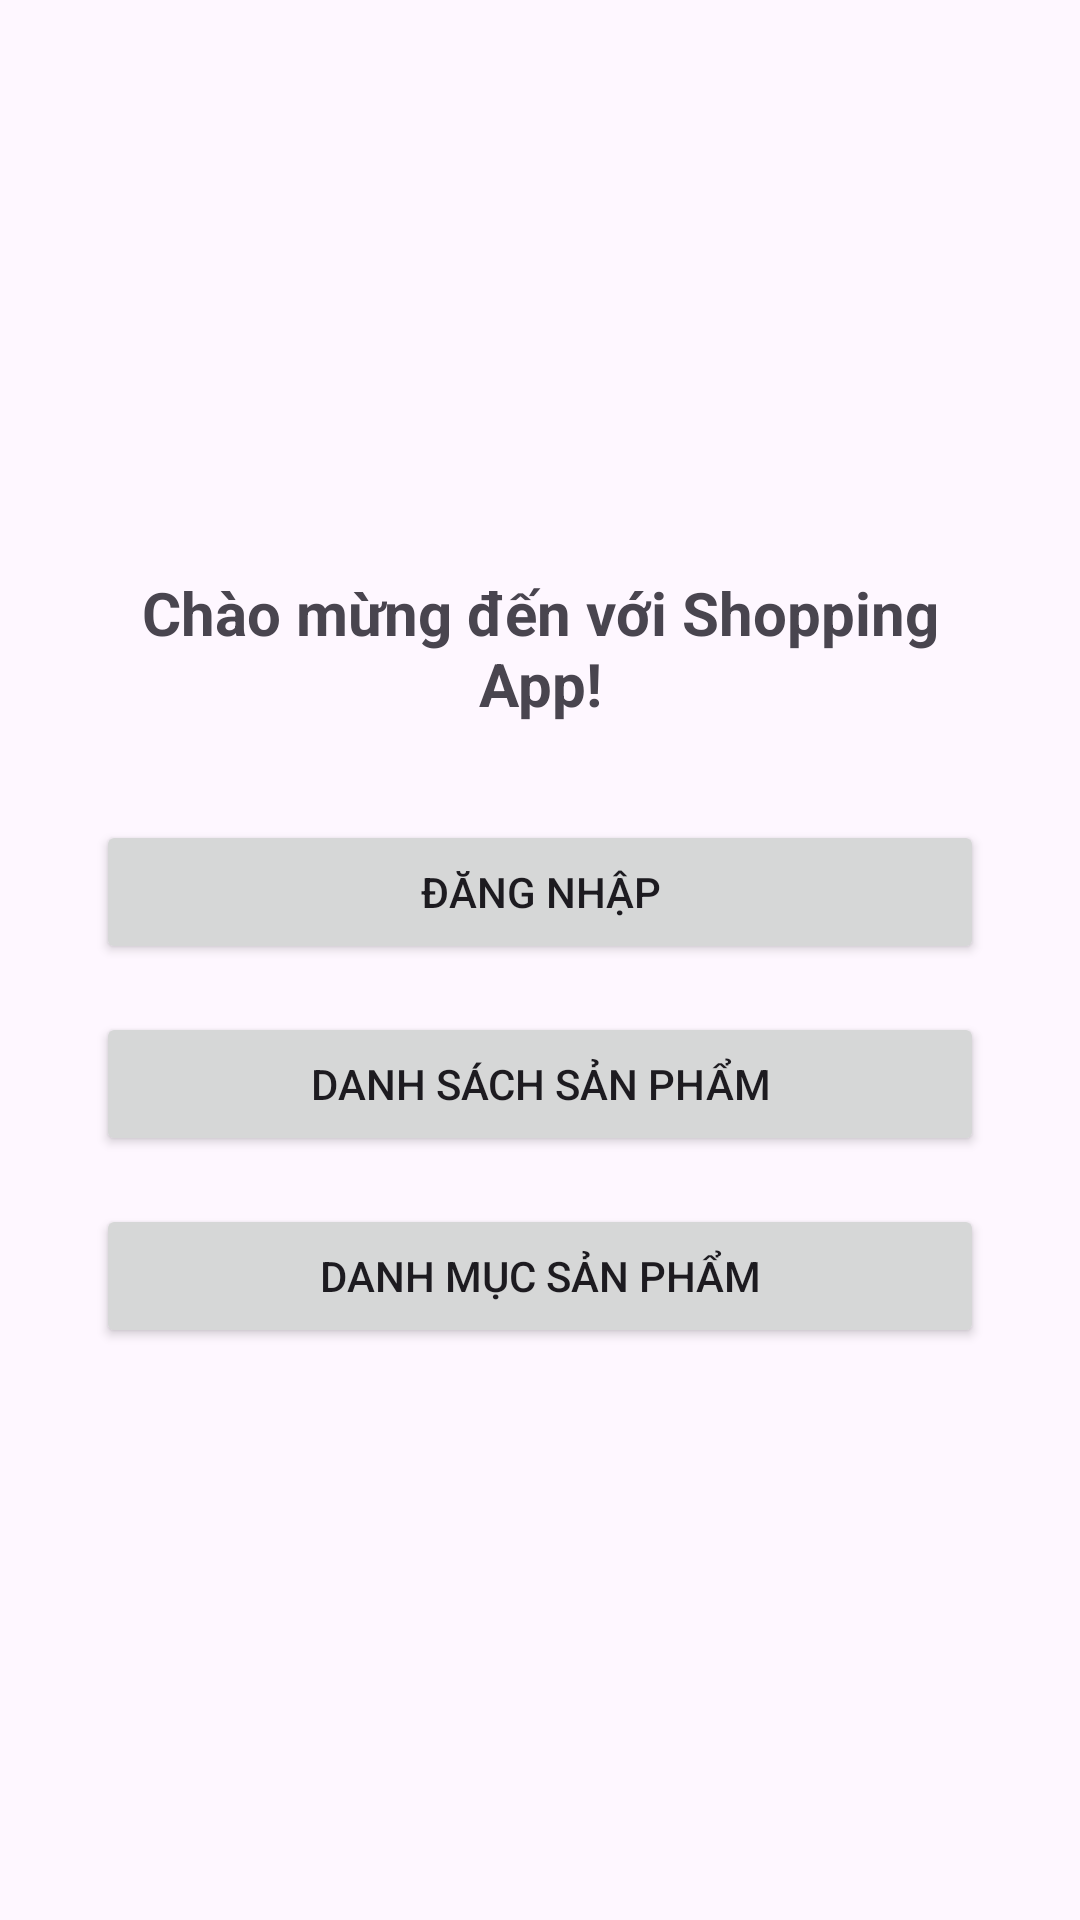

Produce the Android XML layout that renders to this screen, including the resource entries it uses.
<!-- AndroidManifest.xml: application theme Theme.Btnhom253 -->
<!-- res/layout/activity_main.xml -->
<?xml version="1.0" encoding="utf-8"?>
<LinearLayout xmlns:android="http://schemas.android.com/apk/res/android"
    xmlns:tools="http://schemas.android.com/tools"
    android:layout_width="match_parent"
    android:layout_height="match_parent"
    android:orientation="vertical"
    android:padding="32dp"
    android:gravity="center"
    tools:context=".MainActivity">

    <TextView
        android:id="@+id/tvWelcome"
        android:layout_width="wrap_content"
        android:layout_height="wrap_content"
        android:text="Chào mừng đến với Shopping App!"
        android:textSize="20sp"
        android:textStyle="bold"
        android:layout_marginBottom="32dp"
        android:textAlignment="center"/>

    <Button
        android:id="@+id/btnLoginNavigate"
        android:layout_width="match_parent"
        android:layout_height="wrap_content"
        android:text="Đăng nhập"
        android:layout_marginBottom="16dp"/>

    <Button
        android:id="@+id/btnLogout"
        android:layout_width="match_parent"
        android:layout_height="wrap_content"
        android:text="Đăng xuất"
        android:visibility="gone"
        android:layout_marginBottom="16dp"/>

    <Button
        android:id="@+id/btnProducts"
        android:layout_width="match_parent"
        android:layout_height="wrap_content"
        android:text="Danh sách Sản phẩm"
        android:layout_marginBottom="16dp"/>

    <Button
        android:id="@+id/btnCategories"
        android:layout_width="match_parent"
        android:layout_height="wrap_content"
        android:text="Danh mục Sản phẩm"/>

</LinearLayout>
<!-- resources referenced by this layout -->
<resources>
  <style name="Theme.Btnhom253" parent="Base.Theme.Btnhom253" />
  <style name="Base.Theme.Btnhom253" parent="Theme.Material3.DayNight.NoActionBar">
          
          
      </style>
</resources>
